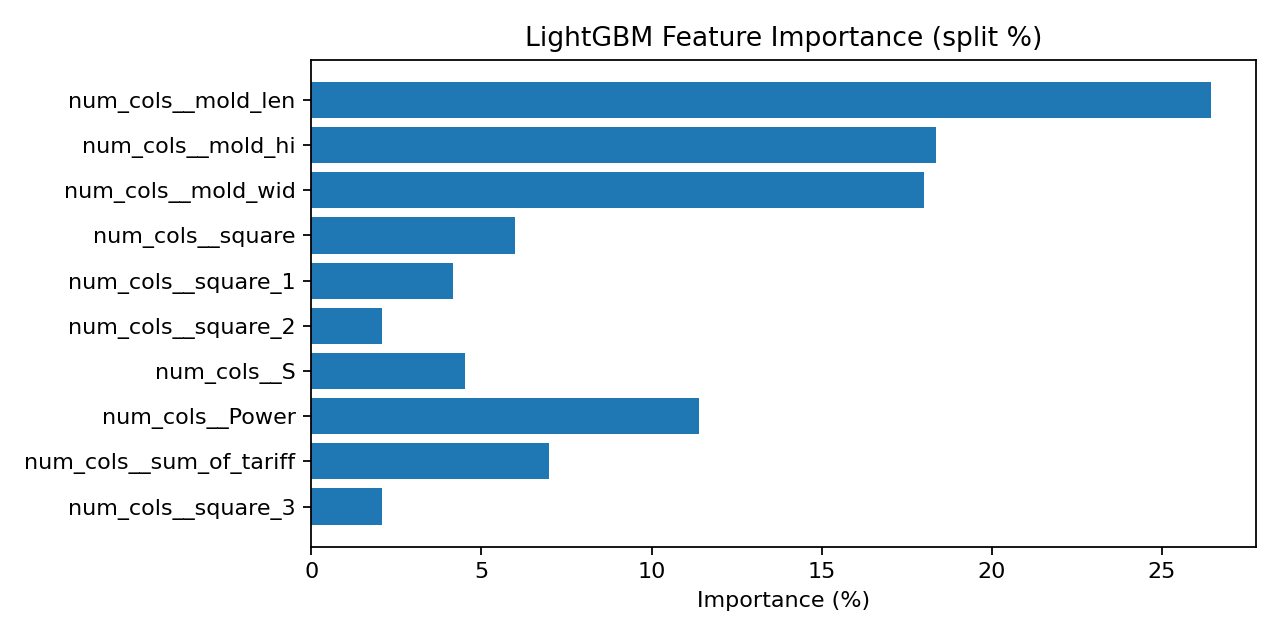

Source data for this figure (header and first rows):
split, split_pct, feature
216.0, 26.44, num_cols__mold_len
150.0, 18.36, num_cols__mold_hi
147.0, 17.99, num_cols__mold_wid
49.0, 5.998, num_cols__square
34.0, 4.162, num_cols__square_1
17.0, 2.081, num_cols__square_2
37.0, 4.529, num_cols__S
93.0, 11.38, num_cols__Power
57.0, 6.977, num_cols__sum_of_tariff
17.0, 2.081, num_cols__square_3
